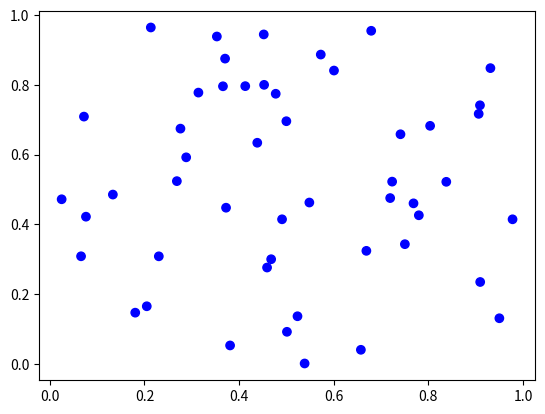

The matplotlib source for this figure:
import matplotlib.pyplot as plt
from matplotlib.backend_bases import MouseButton
import numpy as np
import pandas as pd

population = 50
np.random.seed(7)
x, y = np.random.rand(2, population)

statusList = np.zeros((population,), dtype=int)

colormap = np.array(['b', 'r'])

def printTable():
    df = pd.DataFrame()
    df['x'] = x.tolist()
    df['y'] = x.tolist()
    df['status'] = statusList.tolist()

    print(df)

def on_pick(event):
    ind = event.ind

    if statusList[ind].any() != 0:
        statusList[ind] = 0
    else:
        statusList[ind] = 1
    
    plt.clf()
    plt.scatter(x, y, c=colormap[statusList], picker=True);
    plt.draw()

fig, ax = plt.subplots()
ax.scatter(x, y, c=colormap[statusList], picker=True)
fig.canvas.mpl_connect('pick_event', on_pick)

plt.show()
plt.draw()